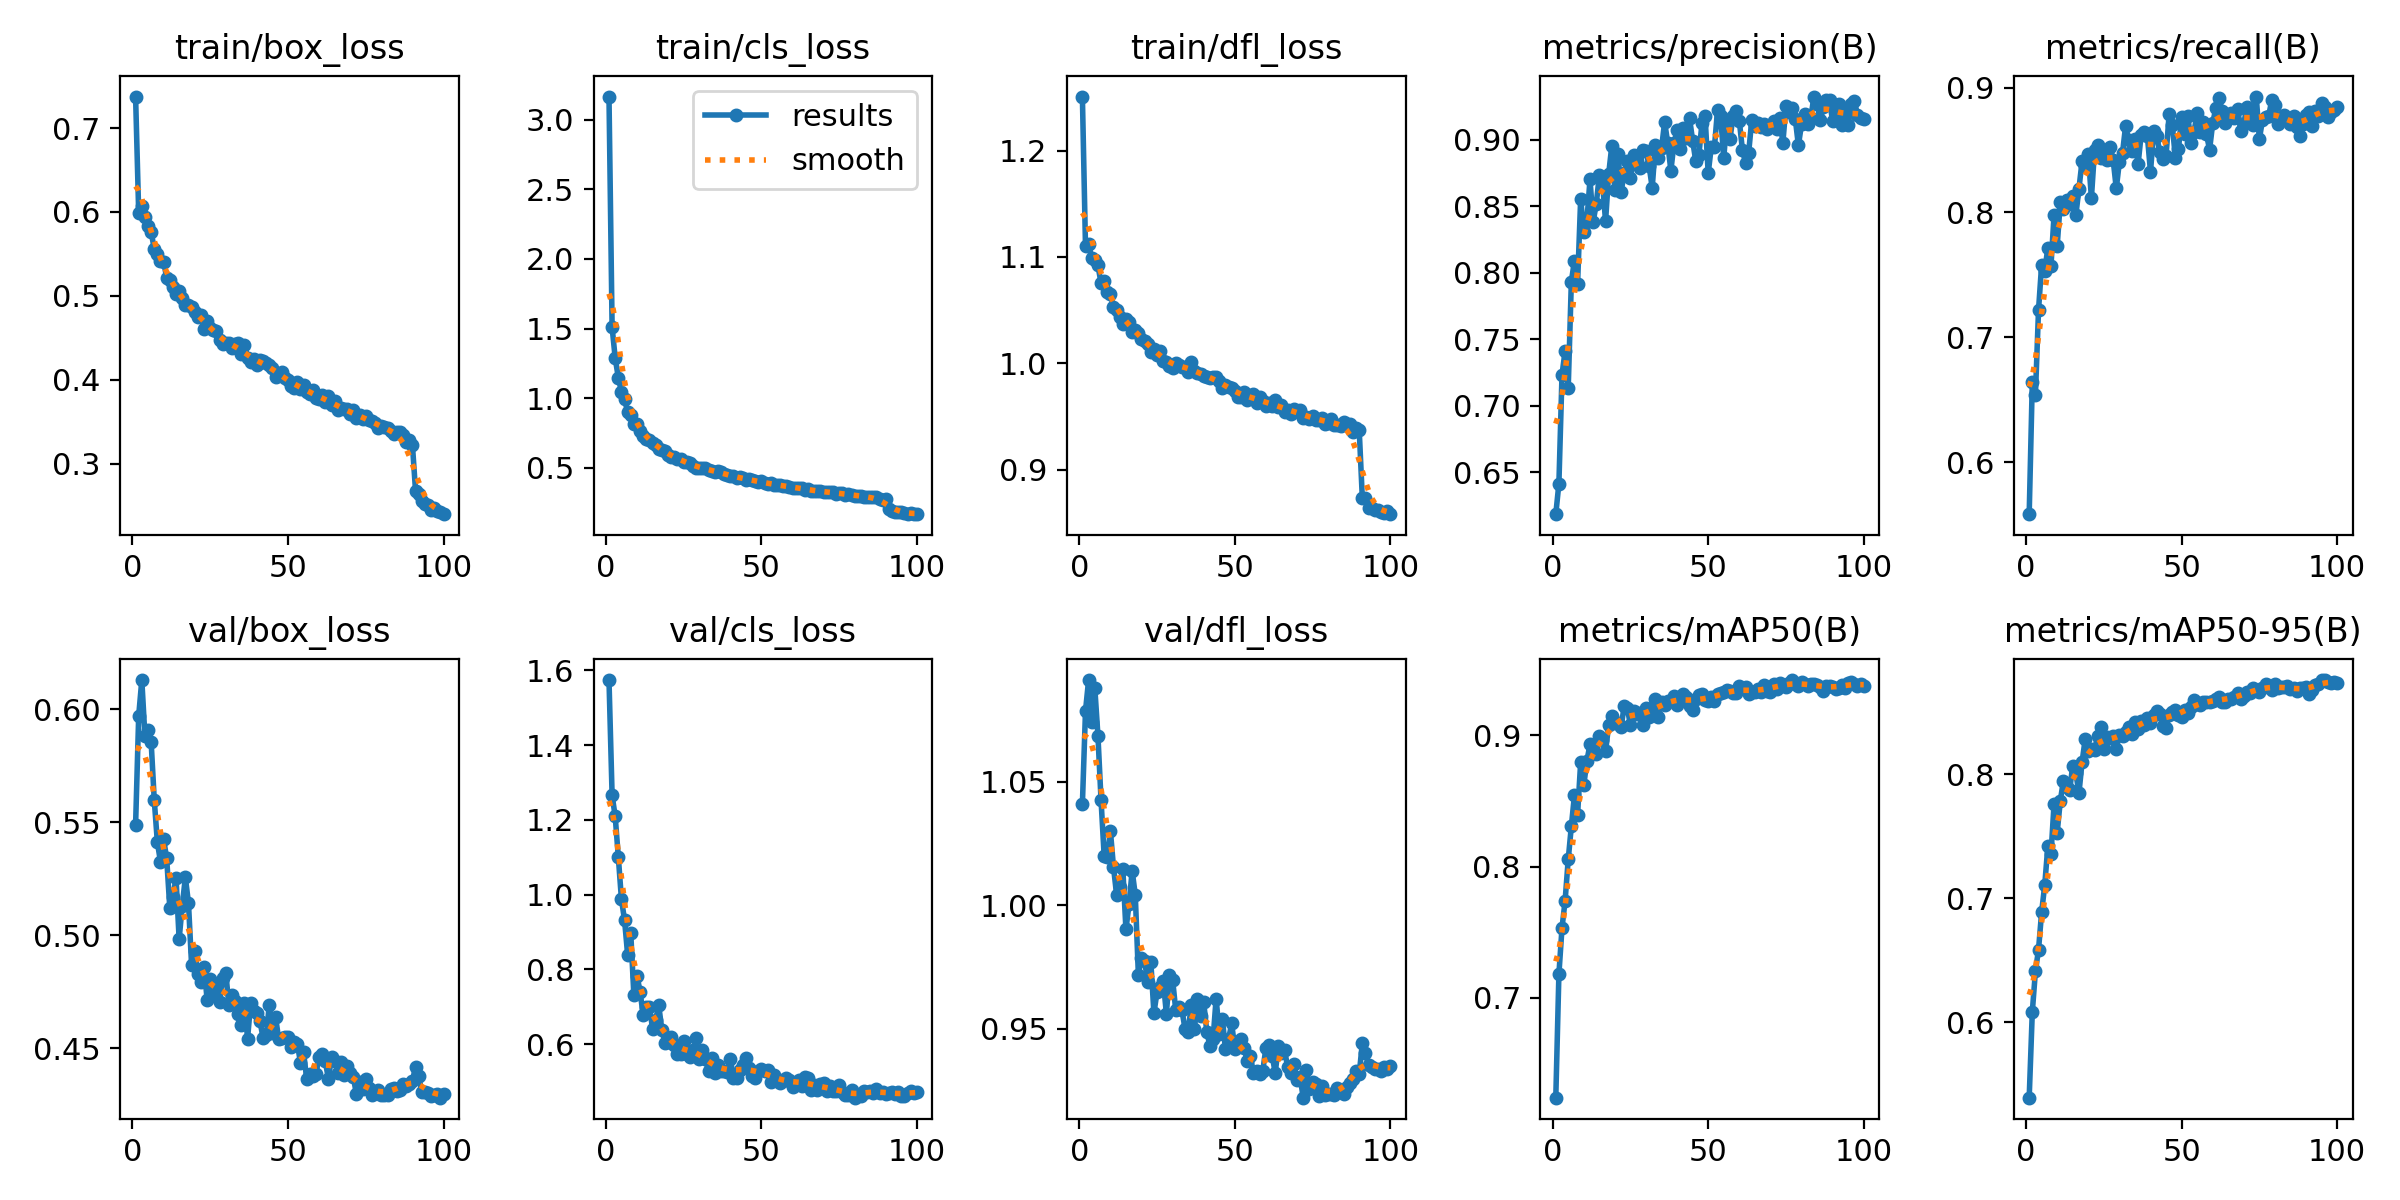

The data file committed next to this chart (first rows):
epoch, train/box_loss, train/cls_loss, train/dfl_loss, metrics/precision(B), metrics/recall(B), metrics/mAP50(B), metrics/mAP50-95(B), val/box_loss, val/cls_loss, val/dfl_loss, lr/pg0, lr/pg1, lr/pg2
1, 0.7376, 3.167, 1.251, 0.6185, 0.5584, 0.6239, 0.5392, 0.5488, 1.574, 1.041, 9.7588e-05, 9.7588e-05, 9.7588e-05
2, 0.5988, 1.509, 1.11, 0.6415, 0.6642, 0.718, 0.6083, 0.5972, 1.266, 1.079, 0.0001936, 0.0001936, 0.0001936
3, 0.6069, 1.287, 1.112, 0.7233, 0.6536, 0.7533, 0.641, 0.613, 1.209, 1.091, 0.0002878, 0.0002878, 0.0002878
4, 0.5941, 1.147, 1.099, 0.7414, 0.7218, 0.7741, 0.6585, 0.5882, 1.101, 1.074, 0.0002853, 0.0002853, 0.0002853
5, 0.5839, 1.046, 1.097, 0.7136, 0.7582, 0.8055, 0.6887, 0.5908, 0.9879, 1.088, 0.0002824, 0.0002824, 0.0002824
6, 0.5759, 0.9924, 1.092, 0.7932, 0.7534, 0.8307, 0.7106, 0.5856, 0.9321, 1.069, 0.0002794, 0.0002794, 0.0002794
7, 0.5564, 0.899, 1.075, 0.8091, 0.7716, 0.8544, 0.7421, 0.5599, 0.8389, 1.043, 0.0002765, 0.0002765, 0.0002765
8, 0.5495, 0.875, 1.077, 0.7913, 0.7572, 0.8395, 0.7353, 0.5412, 0.8964, 1.02, 0.0002736, 0.0002736, 0.0002736
9, 0.5412, 0.8131, 1.067, 0.8557, 0.7981, 0.8795, 0.7761, 0.5326, 0.7313, 1.02, 0.0002707, 0.0002707, 0.0002707
10, 0.5407, 0.8135, 1.065, 0.8305, 0.7735, 0.8621, 0.7529, 0.5426, 0.7828, 1.03, 0.0002678, 0.0002678, 0.0002678
11, 0.5218, 0.7617, 1.053, 0.8389, 0.808, 0.8804, 0.7784, 0.534, 0.7404, 1.016, 0.0002649, 0.0002649, 0.0002649
12, 0.5184, 0.7306, 1.05, 0.8701, 0.8026, 0.8932, 0.7947, 0.5122, 0.6767, 1.004, 0.000262, 0.000262, 0.000262
13, 0.5104, 0.7068, 1.043, 0.838, 0.8097, 0.8915, 0.7895, 0.5172, 0.7004, 1.008, 0.0002591, 0.0002591, 0.0002591
14, 0.5023, 0.6952, 1.037, 0.8515, 0.8065, 0.8858, 0.7868, 0.5254, 0.7005, 1.015, 0.0002562, 0.0002562, 0.0002562
15, 0.5057, 0.6769, 1.041, 0.8731, 0.8136, 0.8993, 0.8069, 0.4983, 0.6416, 0.9903, 0.0002533, 0.0002533, 0.0002533
16, 0.4971, 0.6592, 1.038, 0.8682, 0.7978, 0.8962, 0.8008, 0.5131, 0.6658, 1, 0.0002503, 0.0002503, 0.0002503
17, 0.4892, 0.634, 1.029, 0.8387, 0.8192, 0.8877, 0.7847, 0.5256, 0.7034, 1.014, 0.0002474, 0.0002474, 0.0002474
18, 0.4895, 0.6294, 1.031, 0.8741, 0.8411, 0.9079, 0.8098, 0.5143, 0.6373, 1.004, 0.0002445, 0.0002445, 0.0002445
19, 0.4866, 0.6187, 1.028, 0.8951, 0.8369, 0.915, 0.8281, 0.4869, 0.6034, 0.9718, 0.0002416, 0.0002416, 0.0002416
20, 0.4807, 0.5904, 1.023, 0.8622, 0.8468, 0.9091, 0.8184, 0.4931, 0.6045, 0.9788, 0.0002387, 0.0002387, 0.0002387
21, 0.4748, 0.5772, 1.021, 0.8893, 0.8116, 0.9091, 0.8202, 0.4829, 0.6188, 0.9775, 0.0002358, 0.0002358, 0.0002358
22, 0.4772, 0.5739, 1.018, 0.8607, 0.8497, 0.906, 0.8197, 0.4793, 0.5967, 0.969, 0.0002329, 0.0002329, 0.0002329
23, 0.4611, 0.5648, 1.011, 0.8748, 0.8544, 0.9227, 0.8308, 0.4861, 0.573, 0.9771, 0.00023, 0.00023, 0.00023
24, 0.4699, 0.5584, 1.014, 0.8837, 0.844, 0.9209, 0.8379, 0.4716, 0.5725, 0.9563, 0.0002271, 0.0002271, 0.0002271
25, 0.4622, 0.5394, 1.008, 0.8708, 0.8479, 0.9076, 0.8201, 0.4807, 0.6074, 0.9649, 0.0002242, 0.0002242, 0.0002242
26, 0.4596, 0.5413, 1.012, 0.8885, 0.842, 0.9187, 0.8297, 0.4736, 0.5735, 0.9668, 0.0002212, 0.0002212, 0.0002212
27, 0.458, 0.5324, 1.002, 0.8836, 0.8528, 0.9165, 0.8295, 0.477, 0.5664, 0.9694, 0.0002183, 0.0002183, 0.0002183
28, 0.4477, 0.5151, 1.001, 0.8787, 0.8421, 0.9173, 0.831, 0.4707, 0.5845, 0.9561, 0.0002154, 0.0002154, 0.0002154
29, 0.4426, 0.4985, 0.9978, 0.8923, 0.8193, 0.9082, 0.8205, 0.4812, 0.6152, 0.9718, 0.0002125, 0.0002125, 0.0002125
30, 0.4439, 0.4941, 0.9955, 0.8913, 0.8406, 0.9206, 0.8318, 0.4832, 0.5591, 0.9699, 0.0002096, 0.0002096, 0.0002096
31, 0.444, 0.4943, 1, 0.8802, 0.8476, 0.9138, 0.8304, 0.4693, 0.5832, 0.9577, 0.0002067, 0.0002067, 0.0002067
32, 0.4379, 0.4981, 0.9982, 0.8638, 0.8694, 0.9206, 0.8339, 0.4736, 0.5606, 0.9588, 0.0002038, 0.0002038, 0.0002038
33, 0.4427, 0.4844, 0.9965, 0.8957, 0.8578, 0.9279, 0.8383, 0.4709, 0.5278, 0.9576, 0.0002009, 0.0002009, 0.0002009
34, 0.4436, 0.4777, 0.9969, 0.8861, 0.8489, 0.9141, 0.8326, 0.4652, 0.5641, 0.9499, 0.0001979, 0.0001979, 0.0001979
35, 0.4303, 0.4703, 0.9913, 0.8935, 0.8586, 0.9253, 0.8423, 0.4604, 0.5237, 0.9487, 0.000195, 0.000195, 0.000195
36, 0.4419, 0.4777, 1.001, 0.9133, 0.8385, 0.9233, 0.8366, 0.4701, 0.5436, 0.9596, 0.0001921, 0.0001921, 0.0001921
37, 0.4263, 0.465, 0.9926, 0.8971, 0.8623, 0.9259, 0.8427, 0.4543, 0.528, 0.9498, 0.0001892, 0.0001892, 0.0001892
38, 0.4211, 0.455, 0.9905, 0.8767, 0.8641, 0.9264, 0.8392, 0.4701, 0.5278, 0.962, 0.0001863, 0.0001863, 0.0001863
39, 0.4245, 0.4468, 0.9899, 0.8971, 0.8613, 0.9297, 0.8454, 0.4664, 0.5254, 0.955, 0.0001834, 0.0001834, 0.0001834
40, 0.4174, 0.4373, 0.9881, 0.9075, 0.8324, 0.9234, 0.8416, 0.4657, 0.5608, 0.9609, 0.0001805, 0.0001805, 0.0001805
41, 0.4237, 0.4432, 0.987, 0.8928, 0.8651, 0.9295, 0.8477, 0.462, 0.5104, 0.9486, 0.0001776, 0.0001776, 0.0001776
42, 0.4221, 0.4261, 0.9863, 0.9088, 0.8609, 0.9316, 0.8508, 0.4545, 0.5096, 0.9431, 0.0001747, 0.0001747, 0.0001747
43, 0.4196, 0.4315, 0.9868, 0.9013, 0.8486, 0.929, 0.8484, 0.4558, 0.5301, 0.9456, 0.0001718, 0.0001718, 0.0001718
44, 0.4176, 0.4223, 0.9871, 0.9161, 0.8431, 0.9225, 0.8387, 0.4694, 0.5444, 0.9622, 0.0001688, 0.0001688, 0.0001688
45, 0.4136, 0.4098, 0.983, 0.8991, 0.8454, 0.9195, 0.8375, 0.4569, 0.5636, 0.948, 0.0001659, 0.0001659, 0.0001659
46, 0.4038, 0.4213, 0.9767, 0.884, 0.8789, 0.9278, 0.8475, 0.4639, 0.5367, 0.9541, 0.000163, 0.000163, 0.000163
47, 0.407, 0.4083, 0.9796, 0.8882, 0.8701, 0.9307, 0.8498, 0.454, 0.5139, 0.9416, 0.0001601, 0.0001601, 0.0001601
48, 0.4091, 0.4033, 0.9777, 0.9125, 0.8439, 0.9312, 0.8517, 0.4545, 0.5099, 0.9458, 0.0001572, 0.0001572, 0.0001572
49, 0.4021, 0.3988, 0.9768, 0.9174, 0.8511, 0.9267, 0.8474, 0.4551, 0.5291, 0.9521, 0.0001543, 0.0001543, 0.0001543
50, 0.3997, 0.4034, 0.9736, 0.8746, 0.8764, 0.9261, 0.8462, 0.4551, 0.5342, 0.9418, 0.0001514, 0.0001514, 0.0001514
51, 0.393, 0.3876, 0.9682, 0.8947, 0.8631, 0.9291, 0.8517, 0.4505, 0.5277, 0.9447, 0.0001485, 0.0001485, 0.0001485
52, 0.3908, 0.3844, 0.9682, 0.8942, 0.8773, 0.9258, 0.849, 0.4528, 0.5311, 0.9459, 0.0001456, 0.0001456, 0.0001456
53, 0.3972, 0.3882, 0.9727, 0.9222, 0.8559, 0.9315, 0.8539, 0.4521, 0.4989, 0.9424, 0.0001426, 0.0001426, 0.0001426
54, 0.3886, 0.3747, 0.9655, 0.9176, 0.8646, 0.9321, 0.8596, 0.4437, 0.5164, 0.9369, 0.0001397, 0.0001397, 0.0001397
55, 0.3941, 0.3775, 0.9694, 0.8861, 0.8797, 0.9327, 0.8567, 0.4484, 0.506, 0.9391, 0.0001368, 0.0001368, 0.0001368
56, 0.3856, 0.3737, 0.9709, 0.915, 0.8646, 0.9348, 0.856, 0.4365, 0.4974, 0.9319, 0.0001339, 0.0001339, 0.0001339
57, 0.3828, 0.3647, 0.963, 0.9004, 0.8726, 0.9335, 0.8585, 0.4386, 0.5026, 0.933, 0.000131, 0.000131, 0.000131
58, 0.3884, 0.3711, 0.968, 0.9177, 0.8625, 0.9324, 0.8579, 0.4377, 0.51, 0.9316, 0.0001281, 0.0001281, 0.0001281
59, 0.3781, 0.3598, 0.964, 0.9212, 0.8504, 0.9322, 0.8581, 0.4388, 0.5037, 0.933, 0.0001252, 0.0001252, 0.0001252
60, 0.3766, 0.355, 0.9597, 0.9142, 0.8714, 0.9374, 0.859, 0.4463, 0.485, 0.9422, 0.0001223, 0.0001223, 0.0001223
... 40 more rows
